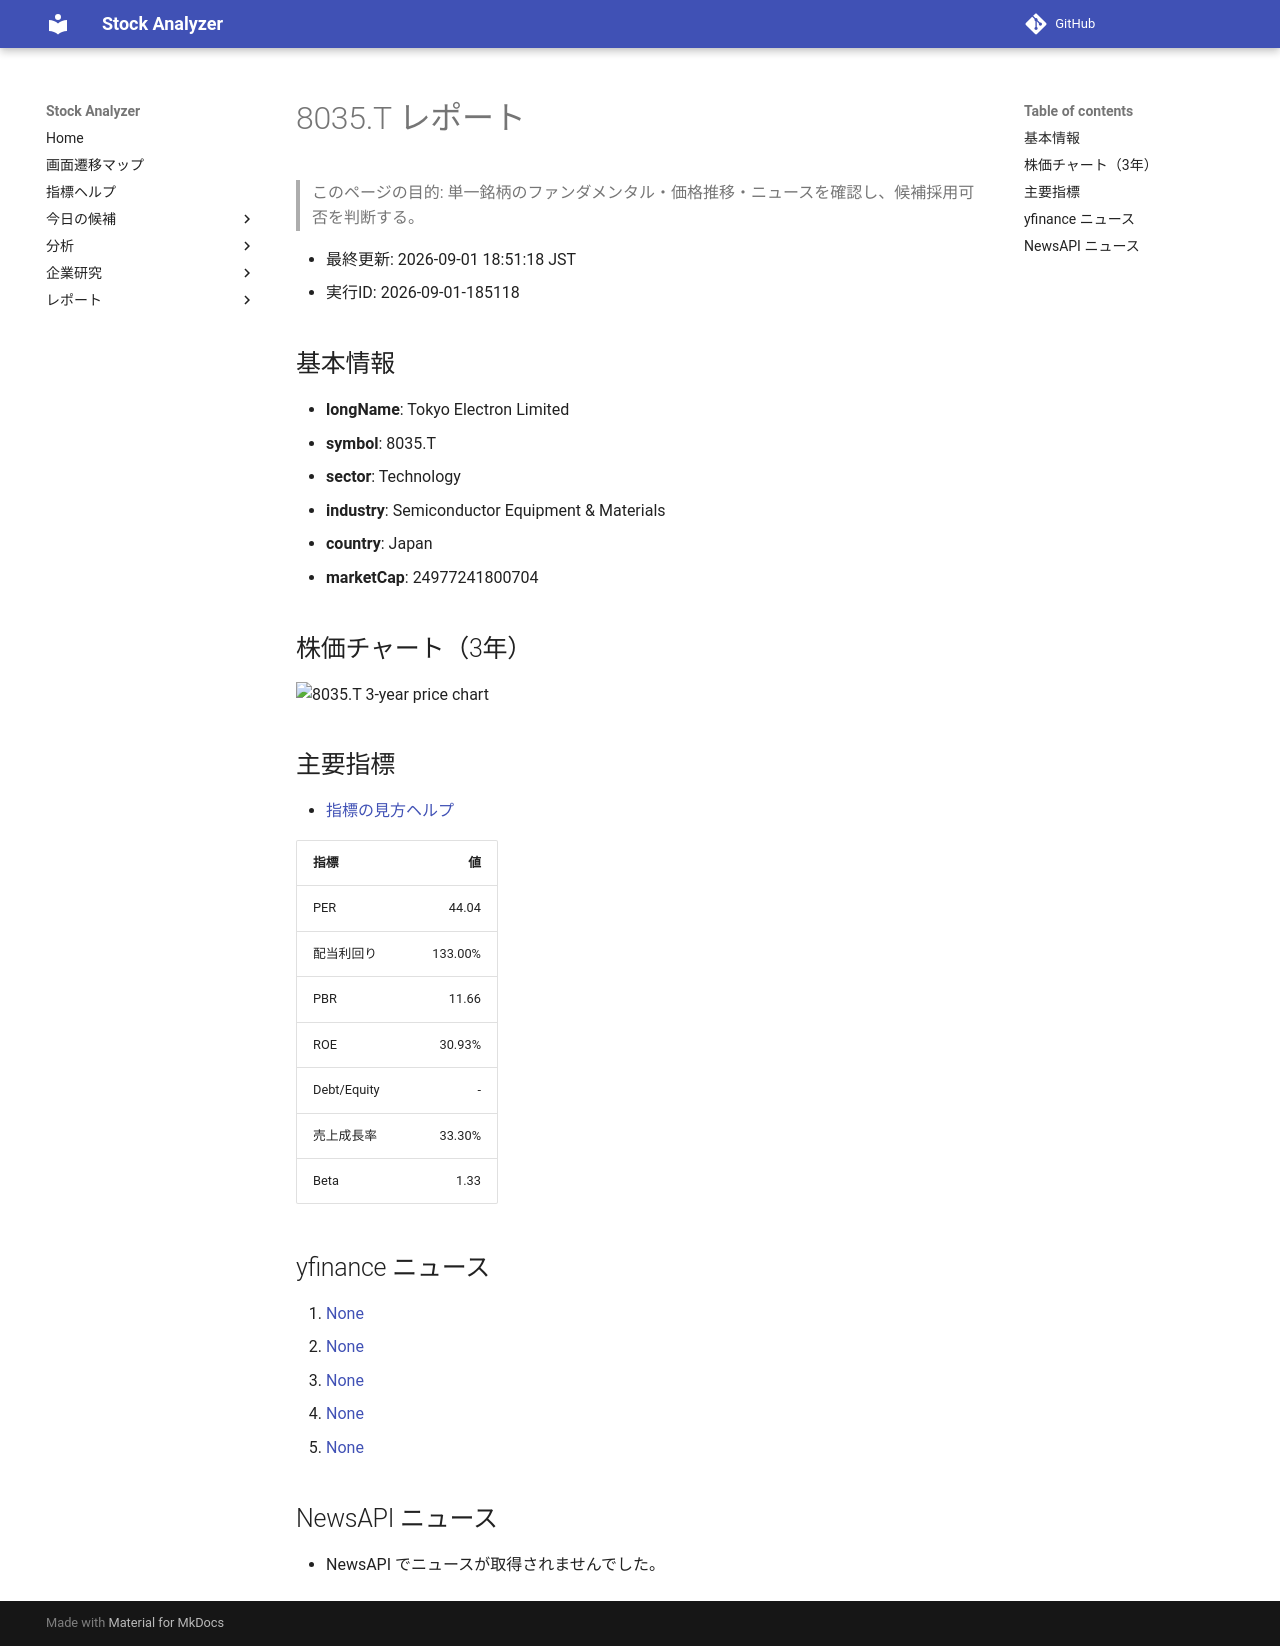

repository: Yumi-note/Making-APP · page: reports/2026-09-01/185118/8035_T/index.html · generator: mkdocs

# 8035.T レポート

> このページの目的: 単一銘柄のファンダメンタル・価格推移・ニュースを確認し、候補採用可否を判断する。

- 最終更新: 2026-09-01 18:51:18 JST
- 実行ID: 2026-09-01-185118

## 基本情報

- **longName**: Tokyo Electron Limited
- **symbol**: 8035.T
- **sector**: Technology
- **industry**: Semiconductor Equipment & Materials
- **country**: Japan
- **marketCap**: 24977241800704

## 株価チャート（3年）

![8035.T 3-year price chart](8035_T_3y.png)

## 主要指標

- [指標の見方ヘルプ](../../../../indicators.md)

| 指標 | 値 |
|---|---:|
| PER | 44.04 |
| 配当利回り | 133.00% |
| PBR | 11.66 |
| ROE | 30.93% |
| Debt/Equity | - |
| 売上成長率 | 33.30% |
| Beta | 1.33 |

## yfinance ニュース

1. [None](None)
2. [None](None)
3. [None](None)
4. [None](None)
5. [None](None)

## NewsAPI ニュース

- NewsAPI でニュースが取得されませんでした。
